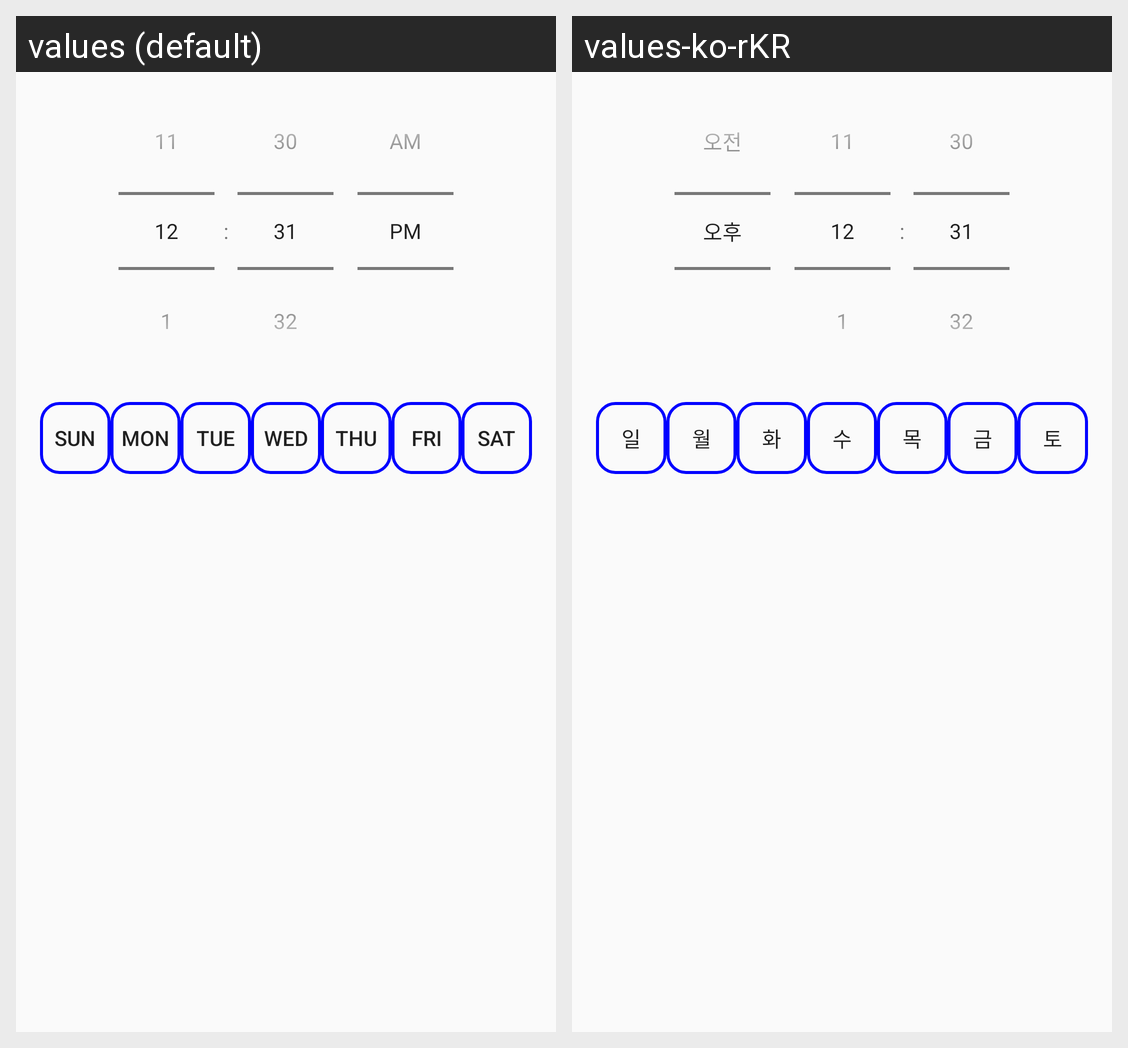

The Android screen above is rendered under two locales of the same app. Produce the string resources it draws, with the default and per-locale values.
Android screen res/layout/activity_add_reservation.xml rendered under 2 locales, left to right: values (default), values-ko-rKR. Device: Nexus 5 (rendered at 1080×1920; each locale shown at half size, 540×960, under a caption strip naming it); theme AppTheme.
Strings drawn on this screen, with the default value and each locale's value (text and hints the layout hard-codes, and strings that could not be matched under every locale, appear in the picture but are not listed):

sunday
  values: sun
  values-ko-rKR: 일

monday
  values: mon
  values-ko-rKR: 월

tuesday
  values: tue
  values-ko-rKR: 화

wednesday
  values: wed
  values-ko-rKR: 수

thursday
  values: thu
  values-ko-rKR: 목

friday
  values: fri
  values-ko-rKR: 금

saturday
  values: sat
  values-ko-rKR: 토
